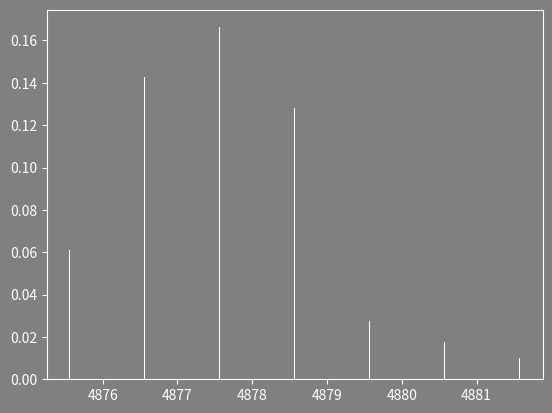

Source code (Python):
from collections import defaultdict, Counter
import numpy as np
from scipy import special
import matplotlib.pyplot as plt
import matplotlib.patches as patches
from matplotlib import colors
from time import time
import random
import heapq
import math
import os
import sys
sys.setrecursionlimit(10000)

#for more https://matplotlib.org/stable/tutorials/introductory/customizing.html
if os.uname()[1] == 'toaster':
    plt.rcParams['figure.dpi'] = 180
elif os.uname()[1] == 'box':
    plt.rcParams['figure.dpi'] = 300
plt.rcParams['axes.facecolor'] = 'gray'
plt.rcParams['figure.facecolor'] = 'gray'
plt.rcParams['axes.labelcolor'] = 'white'
plt.rcParams['axes.edgecolor'] = 'white'
plt.rcParams['ytick.labelcolor'] = 'white'
plt.rcParams['xtick.labelcolor'] = 'white'
plt.rcParams['ytick.color'] = 'white'
plt.rcParams['xtick.color'] = 'white'
chexes = ['#ffffff',
        '#e85d58',
        '#b88cfa',
        '#f5972c',
        '#2ded8d',
        '#4bc8f2',
        '#ea68f2',
        ]
plt.rcParams['axes.prop_cycle'] = plt.cycler('color', chexes)
#n = 0
#for c in chexes:
#    plt.plot([n, n+1], [n, n+1], color=c)
#    n += 1
#plt.show()


#element masses and natural abundances on earth in various dicts that link their characteristics
#for the older function i use straightforward names
#if i re-adapted something for the new function i probably put an 'n' in front of the name
#elementalprobabilities -> nelementalprobabilities
#you'll probably need to recycle from some of these
#any elements not included aren't needed for the function, just organic elements: C, N, O, S, H
#you don't have to worry about passing any of these dicts through functions, in my workflow I import them from another file where they're stored

#source:
#https://physics.nist.gov/cgi-bin/Compositions/stand_alone.pl
#^on this page, values in parenthesis break the summing to 1


nelementalprobabilities = { #isotope: abundance
        'H1': 0.999885,
        'H2': 0.000115,
        'C12': 0.9893,
        'C13': 0.0107,
        'N14': 0.99636,
        'N15': 0.00364,
        'O16': 0.99757,
        'O17': 0.00038,
        'O18': 0.00205,
        'S32': 0.9499,
        'S33': 0.0075,
        'S34': 0.0425,
        'S36': 0.0001}

nelementalmasses = { #isotope: mass
            'H1': 1.00782503223,
            'H2': 2.01410177812,
            'C12': 12.0000000, 
            'C13': 13.00335483507,
            'N14': 14.00307400443,
            'N15': 15.00010889888,
            'O16': 15.99491461957,
            'O17': 16.99913175650,
            'O18': 17.99915961286,
            'S32': 31.9720711744,
            'S33': 32.9714589098,
            'S34': 33.967867004,
            'S36': 35.96708071}

nonmonoisotopicelements = {'H2', 'C13', 'N15', 'O17', 'O18', 'S33', 'S34', 'S36'}

isotopesbyelement = { #element: isotopes in order of abundance
        'H': ('H1', 'H2'),
        'C': ('C12', 'C13'),
        'N': ('N14', 'N15'),
        'O': ('O16', 'O17', 'O18'),
        'S': ('S32', 'S34', 'S33', 'S36')}

monoisotopickeys = { #element: monoisotopic element
        'H': 'H1',
        'C': 'C12',
        'N': 'N14',
        'O': 'O16',
        'S': 'S32'}

nonmonoisotopicgroups = { #element: nonmonoisotopic elements
        'H': ('H2',),
        'C': ('C13',),
        'N': ('N15',),
        'O': ('O17', 'O18'),
        'S': ('S33', 'S34', 'S36')}

elementalmasses = { #element: atomic number: mass
            'H': {1: 1.00782503223, 2: 2.01410177812},
            'C': {12: 12.00000000, 13: 13.00335483507},
            'N': {14: 14.00307400443, 15: 15.00010889888},
            'O': {16: 15.99491461957, 17: 16.99913175650, 18: 17.99915961286},
            'S': {32: 31.9720711744, 33: 32.9714589098, 34: 33.967867004, 36: 35.96708071}}

elementalprobabilities = { #element: atomic number: abundance
        'H': {1: 0.999885, 2: 0.000115},
        'C': {12: 0.9893, 13: 0.0107}, 
        'N': {14: 0.99636, 15: 0.00364},
        'O': {16: 0.99757, 17: 0.00038, 18: 0.00205},
        'S': {32: 0.9499, 33: 0.0075, 34: 0.0425, 36: 0.0001}}

isotopes = {} #element: mass of isotope: abundance of isotope
majorisotopemasses = {} #element: monoisotopic mass
for k, v in elementalmasses.items():
    probs = elementalprobabilities[k]
    isotopes[k] = {}
    n = 0
    for sk, sv in v.items():
        isotopes[k][sv] = probs[sk]
        if n == 0:
            majorisotopemasses[k] = sv
            n += 1

massadditions = defaultdict(dict) #element: (isotopic mass - monoisotopic mass): abundance
isotopomersbyaddition = defaultdict(dict) #element: (isotopic mass - monoisotopic mass): atomic number
for e, i in isotopes.items():
    maxprob = max(i.values())
    dominantisotope = [k for k, v in i.items() if v == maxprob][0]
    for m, p in i.items():
        addmass = m - dominantisotope
        massadditions[e][addmass] = p
        
        elecount = [k for k, v in elementalprobabilities[e].items() if v == p][0]
        isotopomersbyaddition[e][addmass] = elecount
massadditions = dict(massadditions)
isotopomersbyaddition = dict(isotopomersbyaddition)

aminoacidcomposition = { #amino acid: element: count
        'A': {'C': 3, 'H': 5, 'N': 1, 'O': 1},
        'R': {'C': 6, 'H': 12, 'N': 4, 'O': 1},
        'N': {'C': 4, 'H': 6, 'N': 2, 'O': 2},
        'D': {'C': 4, 'H': 5, 'N': 1, 'O': 3},
        'C': {'C': 3, 'H': 5, 'N': 1, 'O': 1, 'S': 1},
        'Q': {'C': 5, 'H': 8, 'N': 2, 'O': 2},
        'E': {'C': 5, 'H': 7, 'N': 1, 'O': 3},
        'G': {'C': 2, 'H': 3, 'N': 1, 'O': 1},
        'H': {'C': 6, 'H': 7, 'N':3, 'O': 1},
        'I': {'C': 6, 'H': 11, 'N':1, 'O': 1},
        'L': {'C': 6, 'H': 11, 'N':1, 'O': 1},
        'K': {'C': 6, 'H': 12, 'N': 2, 'O': 1},
        'M': {'C': 5, 'H': 9, 'N':1, 'O': 1, 'S': 1},
        'F': {'C': 9, 'H': 9, 'N':1, 'O': 1},
        'P': {'C': 5, 'H': 7, 'N':1, 'O': 1},
        'S': {'C': 3, 'H': 5, 'N':1, 'O': 2},
        'T': {'C': 4, 'H': 7, 'N':1, 'O': 2},
        'W': {'C': 11, 'H': 10, 'N': 2, 'O': 1},
        'Y': {'C': 9, 'H': 9, 'N': 1, 'O': 2},
        'V': {'C': 5, 'H': 9, 'N': 1, 'O': 1}
        }


#this function below currently does something rather inefficient, it calculates the entire probability of each molecule every single time
#in reality you only need to modify the probability of the molecule that came before it in the recursion, which is something like two multiplications + a combination calculation, ie you modify the multinomial with binomials
def limited_multinomial(elementcount):
    prob = 1
    mass = 0
    for e, v in elementcount.items():
        #v is the {mass addition: count} of isotopes of a single element
        vals = v.values()
        vsum = sum(vals)
        if vsum:
            n = 0
            csum = 0
            for m, c in v.items():
                if c > 0:
                    if m > 0:
                        mass += m * c
                        prob *= special.comb(vsum-n, c, exact=True)
                        #n += 1
                        n += c
                        #^whether i use n += c or n += 1 doesn't change the output, but I swear it should... and I think n += c is the right way of doing it afaik
                    prob *= massadditions[e][m]**c
                    csum += c
                if csum >= vsum: #slight speed boost, time saver
                    break
    return prob, mass

#this recursive function below alternates the isotopic composition of elements via  +/- 1 and passes input to itself if the new mass hasn't been seen already (you can redundantly calculate the same thing twice like this, but the second 'if' statement below stops it)
#it assumes all possible masses derived from any isotope combination are unique - which for my purposes, they are
#the 'samplesize' cutoff here it something I would rather change to 'minimumabundance', samplesize is currently 1/minimumabundance. If I wanted to find all isotopomers with an abundance greater than 0.05, my samplesize would need to be 20, but I don't see/remember any need for it to not just be the actual abundance

#woopsy, wrong one
#def expansion_organizer(elementcount, elementpriority, samplesize, abundanceprobs):
#    fullprob, currentmass = limited_multinomial(elementcount)
#    if fullprob * samplesize > 1:
#        subformulastring = ''.join((''.join((f'{e}{isotopomersbyaddition[e][m]}({c})' for m, c in v.items() if c > 0)) for e, v in elementcount.items())) #this outputs a formula that describes the individual isotopes involved
#        print(subformulastring, fullprob)
#        abundanceprobs[currentmass][subformulastring] = fullprob
#        for e, m, tp in elementpriority:
#            if currentmass + m not in abundanceprobs: #relying on all combinatorics of these masses being unique, i'm pretty sure they end up that way because of how all massadditions are unique, any calculatable overlap would probably be further away than any sequence length limitations would realistically allow
#                elementcount[e][0] -= 1 #i only remove from monoisotopic counts, combinatorics handles the rest
#                elementcount[e][m] += 1
#                aprobs = expansion_organizer(elementcount, elementpriority, samplesize, abundanceprobs)
#                elementcount[e][0] += 1
#                elementcount[e][m] -= 1
#                if not aprobs:
#                    break
#                #^breaking here should be a speedup but the elementpriority should be shifting as you add more isotopes to an element so i think this SHOULD give an incorrect answer, but it doesn't seem to, which is strange
#                abundanceprobs.update(aprobs)
#            #else:
#                #new mass and abundance have already been calculated prior
#    return abundanceprobs

def expansion_organizer(massadditions, elementcount, samplesize, isotopomersbyaddition):
    abundanceprobs = defaultdict(dict)
    fullprob, standingmass = limited_multinomial(elementcount)
    if fullprob * samplesize > 1:
        subformulastring = ''.join((''.join((f'{e}{isotopomersbyaddition[e][m]}({c})' for m, c in v.items() if c > 0)) for e, v in elementcount.items())) #this outputs a formula that describes the individual isotopes involved
        for e, v in elementcount.items():
            if v[0] > 0:
                for m, p in v.items():
                    if m > 0:
                        if standingmass + m not in abundanceprobs: #relying on all combinatorics of these masses being unique, i'm pretty sure they end up that way because of how all massadditions are unique, any calculatable overlap would probably be way further away than any of the length limitations would realistically allow
                            elementcount[e][0] -= 1
                            elementcount[e][m] += 1
                            abundanceprobs.update(expansion_organizer(massadditions, elementcount, samplesize, isotopomersbyaddition))
                            elementcount[e][0] += 1
                            elementcount[e][m] -= 1
            #else:
                #you don't need to worry about these because the combination of all non-0 mass addition spots get hit combinatorically like this, for as many as there are - given it passes samplesize
        abundanceprobs[standingmass][subformulastring] = fullprob
    return abundanceprobs

def distribution_generation(seq, samplesize):
    atomiccomposition = Counter()
    for aa in seq:
        atomiccomposition += aminoacidcomposition[aa]
    #no OH loss on last residue, no H lost on first residue
    atomiccomposition['H'] += 2
    atomiccomposition['O'] += 1
    #^make sure to +H2O to whatever sequence composition there is in your function, its just some water chemistry that gets added to either end, I don't add it to the individual pieces above because they end up linked together like a string of legos and they don't have room for the water molecule in between them.
    monoisotopicmass = sum(majorisotopemasses[k]*v for k, v in atomiccomposition.items())
    
    elementcount = {} #element: (isotopic mass - monoisotopic mass): count
    for e, c in atomiccomposition.items():
        elementcount[e] = {0: c}
    for e, v in massadditions.items():
        if e in atomiccomposition:
            for m, c in v.items():
                if m > 0:
                    elementcount[e][m] = 0
    
    #this below only lists elements present in the peptide, sometimes there's no Sulfur
    #elementpriority = [] #[element, mass addition, binomial probability]
    #for element, count in atomiccomposition.items():
    #    for m, p in massadditions[element].items():
    #        if m > 0:
    #            elementpriority.append([element, m, p*count])
    #elementpriority = sorted(elementpriority, key=lambda x: -x[2])
    #^this sorts isotopes in order of the most likely binomial to be the next highest abundance isotopomer
    #^this isn't necessary for this recursive approach because I don't re-calculate these on the fly, when in reality it would be necessary to do that if you want it to be useful
    
    abundanceprobs = {}
    #this while loop is here because of my own stupidity. This is necessary because in this function I start calculating isotopes at the monoisotopic mass. For larger molecules, the monoisotopic mass can actually be really small (and below my abundance threshold) so the functions above fail to trigger any isotopomer calculations at all
    while not abundanceprobs:
        #abundanceprobs.update(expansion_organizer(elementcount, elementpriority, samplesize, defaultdict(dict)))
        abundanceprobs.update(expansion_organizer(massadditions, elementcount, samplesize, isotopomersbyaddition))
        samplesize *= 2
    
    #below adds the monoisotopic mass to the mass additions delivered from expansion_organizer to get the final masses
    massesandabundances = [[], []]
    formulas = []
    for m, fp in abundanceprobs.items():
        for f, p in fp.items(): #length of fp will always be 1 because of currentmass+m blocking in expansion_organizer
            massesandabundances[0].append(monoisotopicmass + m)
            massesandabundances[1].append(p)
            formulas.append(f)
    
    #sorting everything by mass
    massesandabundances = np.array(massesandabundances)
    formulas = np.array(formulas, dtype='S')
    formulas = formulas[massesandabundances[0].argsort()].tolist()
    massesandabundances = massesandabundances[:,massesandabundances[0].argsort()]
    return massesandabundances, formulas


#function inputs:
samplesize = 100
seq = 'GTSWGLPASKTITTMIDGPQDLRVVAVTPTTLELGWLRPQAEVDR'
#^i'll anchor the scaling price to this sequence and samplesize/minimumabundance specifically, this is on the longer end of what i'll need to process
#longer sequences have more elements -> more multinomial mechanics -> and therefore more room for speed improvement, so there's more room for you to earn!

abundances, subformulas = distribution_generation(seq, samplesize)


#output for comparison with the heap workflow below
#np.sort(abundances[1])
#np.array(subformulas)[abundances[1].argsort()] #last has the highest abundance


plt.bar(abundances[0], abundances[1], width=0.01)
plt.show()

#profiling?!
#
#bt = time()
#n = 0
#times, lengths = [], []
#while n < 99999:
#    seq = ''.join((random.choices(list(aminoacidcomposition.keys()), k=np.random.randint(6,50))))
#    nt = time()
#    abundances, subformulas = distribution_generation(seq, samplesize)
#    end = time() - nt
#    times.append(end)
#    lengths.append(len(subformulas))
#    n += 1
#print(time() - bt)
#
#plt.plot(lengths, times)
#plt.show()

#!~~~~~ New function below

atomiccomposition = Counter()
for aa in seq:
    atomiccomposition += aminoacidcomposition[aa]
#no OH loss on last residue, no H lost on first residue
atomiccomposition['H'] += 2
atomiccomposition['O'] += 1
#^make sure to +H2O to whatever sequence composition there is in your function, its just some water chemistry that gets added to either end, I don't add it to the individual pieces above because they end up linked together like a string of legos and they don't have room for the water molecule in between them.

natomicsample = Counter()
for e, c in atomiccomposition.items():
    for iso in isotopesbyelement[e]:
        natomicsample[iso] = nelementalprobabilities[iso] * c

basecomposition = Counter()
fullcomposition = {}
for e, v in isotopesbyelement.items():
    sumcount = 0
    for si in v:
        startcount = round(natomicsample[si])
        #^i tried generating random peptides in order to find a split that came out to 0.5 here but I'm unable to find an example where it actually happens. Hypothetically, if it does, there would be an equal probability between two isotopes, and this wouldn't handle that well. they'll be generated in the below loop regardless I suppose.
        fullcomposition[si] = startcount
        if startcount > 0:
            sumcount += startcount
            basecomposition[si] = startcount
    if sumcount < atomiccomposition[e]:
        #mono isotope rounded down but nothing could fill the gap, add to mono isotope
        basecomposition[monoisotopickeys[e]] += 1
        fullcomposition[monoisotopickeys[e]] += 1
    elif sumcount > atomiccomposition[e]:
        #this has never happened, and probably won't
        #multiple things rounded up.. presumably because there's an even split
        #subtracting from the mono isotope would be the easiest move rather than identifying which non-mono isotope was added
        basecomposition[monoisotopickeys[e]] -= 1
        fullcomposition[monoisotopickeys[e]] -= 1
        print(seq, 'generated an erroneous example i\'ve been trying to catch with isotopic distribution rounding')


branchkey = 0 #this is used as a basis for accessing subheaps

#below calculates the mass and abundance of the most abundant isotopomer, and organizes the binomials its made from
baseprob = 1
basemass = 0
baseoffsets = defaultdict(int)
branchprobabilitiesbyelement = defaultdict(lambda: defaultdict(lambda: 1)) #branchkey: e: prob
branchmassesbyelement = defaultdict(lambda: defaultdict(int)) #branchkey: e: mass
for iso, c in basecomposition.items():
    e = iso[0]
    prob = nelementalprobabilities[iso]**c
    mass = nelementalmasses[iso] * c
    baseprob *= prob
    basemass += mass
    branchprobabilitiesbyelement[branchkey][e] *= prob
    branchmassesbyelement[branchkey][e] += mass
    if iso in nonmonoisotopicelements:
        combfactor = special.comb(atomiccomposition[e] - baseoffsets[e], c, exact=True)
        baseprob *= combfactor
        branchprobabilitiesbyelement[branchkey][e] *= combfactor
        baseoffsets[e] += c

#the general workflow alternates isotopic composition of individual elements, and to do this i distinguish positive and negative directions as different 'branches' that go in those directions.
#ie: something with {O16: 5, O18: 2} could become {O16: 6, O18: 1} or {O16: 4, O18: 3} depending on the direction associated with that O18. O16 doesn't have a subheapkey because only nonmonoisotopic elements get added/subtracted from the composition.
#subheapkeys are used to keep track of an element + direction combination

expansiondirections = {} #branchkey: 1 or -1, a negative direction is only given to nonmonisotopic elements that are in basecomposition generated above
isotopesbysubheapkey = {} #subheapkey: iso
subheapkeysbyelement = defaultdict(list) #e: [subheapkeys]
opposingdirections = {} #subheapkey: subheapkey of the same element moving in the other direction, I don't let these coexist within the same subheap
branchprobabilities = defaultdict(dict) #branchkey: subheapkey: combined element prob
branchmasses = defaultdict(dict) #branchkey: subheapkey: combined element mass

#the below calculates the hypothetical abundance/probability of what the NEXT isotopomer would be IF that specific isotope was added. HOWEVER, this probability is pre-normalized for the final calculation of: (oldprobability / oldbinomial * newbinomial), where i use newelementprob to name newbinomial. This allows the subheap ranking to stay true when a nonmonoisotopic element of a negative direction goes to zero (ie, there would be no probability to calculate, and trying to estimate it from the monoisotopic element gives an incorrect ranking)
subheapkey = 0
for e, isos in nonmonoisotopicgroups.items():
    if e in atomiccomposition:
        acount = atomiccomposition[e]
        mk = monoisotopickeys[e]
        elementcomp = {k: fullcomposition[k] for k in isotopesbyelement[e]}
        for iso in isos:
            newcomp = elementcomp.copy()
            newcomp[iso] += 1
            newcomp[mk] -= 1
            n = 0
            newelementmass = 0
            newelementprob = 1
            for loopiso, c in newcomp.items():
                newelementmass += nelementalmasses[loopiso] * c
                newelementprob *= nelementalprobabilities[loopiso]**c
                if loopiso in nonmonoisotopicelements:
                    newelementprob *= special.comb(acount-n, c, exact=True)
                    n += c
            branchmasses[branchkey][subheapkey] = newelementmass - branchmassesbyelement[branchkey][e]
            branchprobabilities[branchkey][subheapkey] = -newelementprob / branchprobabilitiesbyelement[branchkey][e]
            
            isotopesbysubheapkey[subheapkey] = iso
            subheapkeysbyelement[e].append(subheapkey)
            expansiondirections[subheapkey] = 1
            subheapkey += 1
            if iso in basecomposition:
                newcomp = elementcomp.copy()
                newcomp[iso] -= 1
                newcomp[mk] += 1
                n = 0
                newelementmass = 0
                newelementprob = 1
                for loopiso, c in newcomp.items():
                    newelementmass += nelementalmasses[loopiso] * c
                    newelementprob *= nelementalprobabilities[loopiso]**c
                    if loopiso in nonmonoisotopicelements:
                        newelementprob *= special.comb(acount-n, c, exact=True)
                        n += c
                branchmasses[branchkey][subheapkey] = newelementmass - branchmassesbyelement[branchkey][e]
                branchprobabilities[branchkey][subheapkey] = -newelementprob / branchprobabilitiesbyelement[branchkey][e]
                
                isotopesbysubheapkey[subheapkey] = iso
                subheapkeysbyelement[e].append(subheapkey)
                expansiondirections[subheapkey] = -1
                #there are two directions for this iso from basecomp
                opposingdirections[subheapkey] = subheapkey - 1
                opposingdirections[subheapkey - 1] = subheapkey
                subheapkey += 1

subheaps = {} #branchkey: [isoprob, subheapkey] heap

initialsubheap = [(i[1], i[0]) for i in branchprobabilities[branchkey].items()]

subheaps[branchkey] = initialsubheap
heapq.heapify(subheaps[branchkey])

branchcount = 1
totalprob = baseprob
populationcoverage = 0.9

massesandabundances = [[], []]
branchcompositions = {} #branchcount: isotope: count
branchcompositions[branchkey] = basecomposition

massesandabundances[0].append(basemass)
massesandabundances[1].append(baseprob)

#pop the subheap of branchkey to put its new rep in mainheap
elementprob, subheapkey = heapq.heappop(subheaps[branchkey])
iso = isotopesbysubheapkey[subheapkey]
e = iso[0]

newprob = baseprob * elementprob #the second part of the pre-normalized calculation above
newmass = basemass + branchmasses[branchkey][subheapkey]

mainheap = [[newprob, newmass, branchkey]]


#MAKING NEW SUBHEAP
direction = expansiondirections[subheapkey]
mk = monoisotopickeys[e]
newcomp = basecomposition.copy()
#these newcomp below are the modifications done previously to generate this subheap prob
newcomp[mk] -= 1 * direction
newcomp[iso] += 1 * direction

if newcomp[mk] == 0:
    #end of a positive direction line has been reached, no more isos of this monoiso will be allowed to continue in this subheap
    #i suppose this won't necessarily be a problem when considering if combinations of nonmonoisos might come into play, i think they should all rise through other position-direction subheaps if they do end up coming up rather than having to do weird acrobatics here
    isos = isotopesbyelement[e]
    branchprobabilities[branchcount] = branchprobabilities[branchkey].copy()
    #remove all isos of an element from where they need to be removed from
    for loopiso in isos:
        if not newcomp[loopiso]:
            try:
                del newcomp[loopiso]
            except KeyError:
                pass
    for shk in subheapkeysbyelement[e]:
        try:
            del branchprobabilities[branchcount][shk]
        except KeyError:
            pass
    nextsubheap = [(i[1], i[0]) for i in branchprobabilities[branchcount].items()]
    subheaps[branchcount] = nextsubheap
    heapq.heapify(subheaps[branchcount])
    
    #popping the new subheap and pushing to mainheap
    elementprob, subheapkey = heapq.heappop(subheaps[branchcount])
    iso = isotopesbysubheapkey[subheapkey]
    e = iso[0]

    newprob = baseprob * elementprob
    newmass = basemass - branchmasses[branchkey][subheapkey]
    subheaps[branchcount] = nextsubheap
    branchmasses[branchcount] = branchmasses[branchkey].copy()
    #del branchmasses[branchcount][subheapkey]
    branchcompositions[branchcount] = newcomp
    #these masses/probs will never be called upon or changed
    branchprobabilitiesbyelement[branchcount] = branchprobabilitiesbyelement[branchkey].copy()
    #del branchprobabilitiesbyelement[branchcount][e]
    branchmassesbyelement[branchcount] = branchmassesbyelement[branchkey].copy()
    del branchmassesbyelement[branchcount][e]
    #opposing directions would have already been removed here
    heapq.heappush(mainheap, [newprob, newmass, branchcount]) #updating the main heap
elif newcomp[iso] == 0:
    #the end of a negative direction line has been reached, the monoiso will not be put into the subheap, a new subheap need not be made?
    #newprob = 1
    #while newprob >= -p:
    del newcomp[iso]
    branchprobabilities[branchcount] = branchprobabilities[branchkey].copy()
    del branchprobabilities[branchcount][subheapkey]
    nextsubheap = [(i[1], i[0]) for i in branchprobabilities[branchcount].items()]
    subheaps[branchcount] = nextsubheap
    heapq.heapify(subheaps[branchcount])
    
    #popping the new subheap and pushing to mainheap
    elementprob, subheapkey = heapq.heappop(subheaps[branchcount])
    iso = isotopesbysubheapkey[subheapkey]
    e = iso[0]

    newprob = baseprob * elementprob
    newmass = basemass - branchmasses[branchkey][subheapkey]
    subheaps[branchcount] = nextsubheap
    branchmasses[branchcount] = branchmasses[branchkey].copy()
    #del branchmasses[branchcount][subheapkey]
    branchcompositions[branchcount] = newcomp
    #these masses/probs will never be called upon or changed
    branchprobabilitiesbyelement[branchcount] = branchprobabilitiesbyelement[branchkey].copy()
    #del branchprobabilitiesbyelement[branchcount][e]
    branchmassesbyelement[branchcount] = branchmassesbyelement[branchkey].copy()
    #del branchmassesbyelement[branchcount][e]
    #opposing directions would have already been removed here
    heapq.heappush(mainheap, [newprob, newmass, branchcount]) #updating the main heap
elif newcomp[iso] > 0:
    #newprob = 1
    #while newprob >= -p:
    #nc = newcomp[iso]
    #these newcomp modifications below are to generate the next step away from the currently popped branch
    elementcomp = {k: newcomp[k] for k in isotopesbyelement[e] if k in newcomp}
    elementcomp[mk] -= 1 * direction
    elementcomp[iso] += 1 * direction
    n = 0
    newelementmass = 0
    newelementprob = 1
    for loopiso, c in elementcomp.items():
        newelementmass += nelementalmasses[loopiso] * c
        newelementprob *= nelementalprobabilities[loopiso]**c
        if loopiso in nonmonoisotopicelements:
            newelementprob *= special.comb(acount-n, c, exact=True)
            n += c
    newprob = newelementprob / elementprob
    branchcompositions[branchcount] = newcomp
    branchprobabilities[branchcount] = branchprobabilities[branchkey].copy()
    branchprobabilities[branchcount][subheapkey] = newprob
    branchmasses[branchcount] = branchmasses[branchkey].copy()
    branchmasses[branchcount][subheapkey] = newelementmass - branchmasses[branchkey][subheapkey]
    
    if subheapkey in opposingdirections:
        opposer = opposingdirections[subheapkey]
        try:
            del branchprobabilities[branchcount][opposer]
        except KeyError:
            #it isn't in there
            pass
    
    nextsubheap = [(i[1], i[0]) for i in branchprobabilities[branchcount].items()]
    subheaps[branchcount] = nextsubheap
    heapq.heapify(subheaps[branchcount])
    
    #popping the new subheap and pushing to mainheap
    elementprob, subheapkey = heapq.heappop(subheaps[branchcount])
    iso = isotopesbysubheapkey[subheapkey]
    e = iso[0]

    newprob = baseprob * elementprob
    newmass = basemass + branchmasses[branchkey][subheapkey]
    branchprobabilitiesbyelement[branchcount] = branchprobabilitiesbyelement[branchkey].copy()
    branchprobabilitiesbyelement[branchcount][e] = newelementprob
    branchmassesbyelement[branchcount] = branchmassesbyelement[branchkey].copy()
    branchmassesbyelement[branchcount][e] = newelementmass
    
    heapq.heappush(mainheap, [newprob, newmass, branchcount]) #updating the main heap
#else:
    #negative direction is finished, no need to continue it


#the masses and abundance/probabilities produced in the loop below are INCORRECT and I don't know why. The two abundance/probabilities initiated above ARE correct, they show up as the first two in massesandabundances.
p, m, branchkey = heapq.heappop(mainheap)
while totalprob < populationcoverage:
    branchcount += 1
    #e = iso[0]
    bcomp = branchcompositions[branchkey]
    massesandabundances[0].append(m)
    massesandabundances[1].append(-p)
    #if the subheap is done, you don't need to pop it, its copy-spawned subheap would have been made in the previous iteration
    if subheaps[branchkey]:
        #pop the subheap of branchkey to put its new rep in mainheap
        #while newprob >= -p: #i don't need this???
        elementprob, subheapkey = heapq.heappop(subheaps[branchkey])
        iso = isotopesbysubheapkey[subheapkey]
        e = iso[0]
        mk = monoisotopickeys[e]
        
        newprob = p * elementprob
        #^i don't think a newprob greater than the current p will arise here if i make a while loop to prevent it in the new subheap generation below, so i probably wouldn't need the while-loops to be here IF they were needed
        newmass = m + branchmasses[branchkey][subheapkey]
        heapq.heappush(mainheap, [-newprob, newmass, branchkey]) #updating the main heap
        
        #making new subheap
        direction = expansiondirections[subheapkey]
        newcomp = bcomp.copy()
        #these newcomp below are the modifications done previously to generate this subheap prob
        newcomp[iso] += 1 * direction
        newcomp[mk] -= 1 * direction
        if newcomp[mk] == 0:
            #end of a positive direction line has been reached, no more isos of this monoiso will be allowed to continue in this subheap
            #i suppose this won't necessarily be a problem when considering if combinations of nonmonoisos might come into play, i think they should all rise through other position-direction subheaps if they do end up coming up rather than having to do weird acrobatics here
            isos = isotopesbyelement[e]
            branchprobabilities[branchcount] = branchprobabilities[branchkey].copy()
            #remove all isos of an element from where they need to be removed from
            for loopiso in isos:
                if not newcomp[loopiso]:
                    try:
                        del newcomp[loopiso]
                    except KeyError:
                        pass
            for shk in subheapkeysbyelement[e]:
                try:
                    del branchprobabilities[branchcount][shk]
                except KeyError:
                    pass
            nextsubheap = [(i[1], i[0]) for i in branchprobabilities[branchcount].items()]
            subheaps[branchcount] = nextsubheap
            heapq.heapify(subheaps[branchcount])
            
            #popping the new subheap and pushing to mainheap
            elementprob, subheapkey = heapq.heappop(subheaps[branchcount])
            iso = isotopesbysubheapkey[subheapkey]
            e = iso[0]

            newprob = p * elementprob
            newmass = m - branchmasses[branchkey][subheapkey]
            subheaps[branchcount] = nextsubheap
            branchmasses[branchcount] = branchmasses[branchkey].copy()
            #del branchmasses[branchcount][subheapkey]
            branchcompositions[branchcount] = newcomp
            #these masses/probs will never be called upon or changed
            branchprobabilitiesbyelement[branchcount] = branchprobabilitiesbyelement[branchkey].copy()
            #del branchprobabilitiesbyelement[branchcount][e]
            branchmassesbyelement[branchcount] = branchmassesbyelement[branchkey].copy()
            del branchmassesbyelement[branchcount][e]
            #opposing directions would have already been removed here
            heapq.heappush(mainheap, [newprob, newmass, branchcount]) #updating the main heap
        elif newcomp[iso] == 0:
            #the end of a negative direction line has been reached, the monoiso will not be put into the subheap, a new subheap need not be made?
            #newprob = 1
            #while newprob >= -p: #i don't need this???
            del newcomp[iso]
            branchprobabilities[branchcount] = branchprobabilities[branchkey].copy()
            del branchprobabilities[branchcount][subheapkey]
            nextsubheap = [(i[1], i[0]) for i in branchprobabilities[branchcount].items()]
            subheaps[branchcount] = nextsubheap
            heapq.heapify(subheaps[branchcount])
            
            #popping the new subheap and pushing to mainheap
            elementprob, subheapkey = heapq.heappop(subheaps[branchcount])
            iso = isotopesbysubheapkey[subheapkey]
            e = iso[0]

            newprob = p * elementprob
            newmass = m - branchmasses[branchkey][subheapkey]
            subheaps[branchcount] = nextsubheap
            branchmasses[branchcount] = branchmasses[branchkey].copy()
            #del branchmasses[branchcount][subheapkey]
            branchcompositions[branchcount] = newcomp
            #these masses/probs will never be called upon or changed
            branchprobabilitiesbyelement[branchcount] = branchprobabilitiesbyelement[branchkey].copy()
            #del branchprobabilitiesbyelement[branchcount][e]
            branchmassesbyelement[branchcount] = branchmassesbyelement[branchkey].copy()
            #del branchmassesbyelement[branchcount][e]
            #opposing directions would have already been removed here
            heapq.heappush(mainheap, [newprob, newmass, branchcount]) #updating the main heap
        elif newcomp[iso] > 0:
            #newprob = 1
            #while newprob >= -p: #i don't need this???
            #these newcomp modifications below are to generate the next step away from the currently popped branch
            elementcomp = {k: newcomp[k] for k in isotopesbyelement[e] if k in newcomp}
            elementcomp[mk] -= 1 * direction
            elementcomp[iso] += 1 * direction
            n = 0
            newelementmass = 0
            newelementprob = 1
            for loopiso, c in elementcomp.items():
                newelementmass += nelementalmasses[loopiso] * c
                newelementprob *= nelementalprobabilities[loopiso]**c
                if loopiso in nonmonoisotopicelements:
                    newelementprob *= special.comb(acount-n, c, exact=True)
                    n += c
            try:
                newprob = newelementprob / elementprob
                branchcompositions[branchcount] = newcomp
                branchprobabilities[branchcount] = branchprobabilities[branchkey].copy()
                branchprobabilities[branchcount][subheapkey] = newprob
                branchmasses[branchcount] = branchmasses[branchkey].copy()
                branchmasses[branchcount][subheapkey] = newelementmass - branchmasses[branchkey][subheapkey]
                
                if subheapkey in opposingdirections:
                    opposer = opposingdirections[subheapkey]
                    try:
                        del branchprobabilities[branchcount][opposer]
                    except KeyError:
                        #it isn't in there
                        pass
                
                nextsubheap = [(i[1], i[0]) for i in branchprobabilities[branchcount].items()]
                subheaps[branchcount] = nextsubheap
                heapq.heapify(subheaps[branchcount])
                #popping the new subheap and pushing to mainheap
                elementprob, subheapkey = heapq.heappop(subheaps[branchcount])
                iso = isotopesbysubheapkey[subheapkey]
                e = iso[0]

                newprob = p * elementprob
                newmass = m + branchmasses[branchkey][subheapkey]
                branchprobabilitiesbyelement[branchcount] = branchprobabilitiesbyelement[branchkey].copy()
                branchprobabilitiesbyelement[branchcount][e] = newelementprob
                branchmassesbyelement[branchcount] = branchmassesbyelement[branchkey].copy()
                branchmassesbyelement[branchcount][e] = newelementmass
                
                heapq.heappush(mainheap, [-newprob, newmass, branchcount]) #updating the main heap
            except ZeroDivisionError:
                #partial binomial is too small!
                pass
            
        #else:
            #negative direction is finished, no need to continue it
    #prepare for next loop
    try:
        p, m, branchkey = heapq.heappop(mainheap)
        totalprob -= p
    except IndexError:
        break


#these were notes I wrote to myself upon realizing I'm a failure, feel free to use the ideas if you find them helpful:

#so this concept has failed
#you need to use the older-style cutoff otherwise you go deeper into more and more useless territory, the new-style cutoff isn't actually realistic, and the old happened to hit the nail on the head

#i'm still thinking something non-recursive that can hold onto existing compositions that iteratively generates new subheaps 

#mainheap pops for highest iso -> new subheap formed with this iso
#all probabilities are made for that subheap
#you then exhaustively extend into every possible subheap from there, while returning subformulastring in a set for lookup
#anything in the subheap that's below minimumabundance doesn't need to be pushed into the exhausive search of any subheaps coming after that subheap. and obviously isn't looked into for a new subheap as well
#^i don't think this makes sense

#the subheaps aren't compatible due to underflow, but they could still be kept around for ease of calculation as long as your minimumabundance doesn't give it any problems, I think the cutoff issue is obviously what caused the underflow.
#i think the subheaps could also be replaced by a elementcompositionsbybranchkey dict where you're indexing the compositions for a lighter calculation in order to modify finalized abundances from one isotopomer to the next
#^in this take, the isotopomers no longer need to be output in descending order or abundance, but I might need a list full of generators if i'm not using recursion here.


#~~~~
#base -> make initial subheap
#pop initial subheap 100% of the way -> round 1
#from round 1, make all the next potential subeaps, pop all of them all the way, anything under minimumabundance is left alone
#make next rounds all the same way, subheaps can be generated from 
